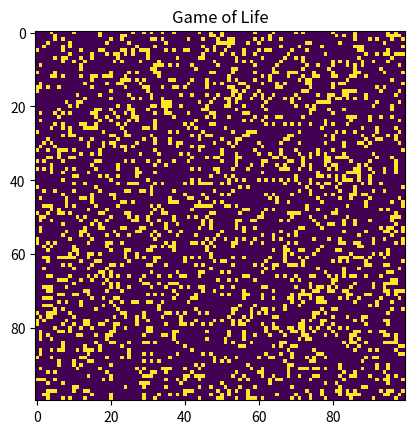

Reproduce this figure in Python.
import numpy as np
import argparse
import matplotlib.pyplot as plt
import matplotlib.animation as animation

ON = 150
OFF = 0 
vals = [ON, OFF]

def setRandomGrid(N):
     return np.random.choice(vals, N*N, p=[0.2, 0.8]).reshape(N,N)

def findNeighbours(grid, i ,j, N):
     neighbours = int((grid[(i-1)%N, (j-1)%N] + grid[(i-1)%N, j] + grid[(i-1)%N, (j+1)%N] +
                       grid[i, (j-1)%N] + grid[i, (j+1)%N] +
                       grid[(i+1)%N, (j-1)%N] + grid[(i+1)%N, j] + grid[(i+1)%N, (j+1)%N])/150)
     return neighbours

def update(frame, image, grid, N):
     newGrid = grid.copy()
     for i in range(N):
       for j in range(N):
          neighbours = findNeighbours(grid, i,j, N)
          if grid[i,j] == ON:
             if neighbours >3:
                newGrid[i,j] = OFF
             if neighbours < 2:
                newGrid[i,j] = OFF
          if grid[i,j] == OFF and neighbours == 3:
                newGrid[i,j] = ON
      
     image.set_data(newGrid)
     grid[:] = newGrid[:]
     return image

def main():

     parser = argparse.ArgumentParser(description="Runs Conway's Game of Life")

     parser.add_argument('--grid-size', dest='N', required=False)
     parser.add_argument('--interval', dest='interval', required = False)
     args = parser.parse_args()

     if args.N and int(args.N)>8:
         N = int(args.N)
     else:
         N = 100

     if args.interval:
         updateInterval = int(args.interval)
     else:
         updateInterval = 50
     
     grid = np.array([])
     grid = setRandomGrid(N)

     fig, ax = plt.subplots()
     image = ax.imshow(grid, interpolation='nearest')
     ani = animation.FuncAnimation(fig, update, fargs=(image, grid, N,  ), frames= 10, interval = updateInterval, save_count = 50)

     plt.title('Game of Life')
     plt.show() 

if __name__ == '__main__':
    main()
